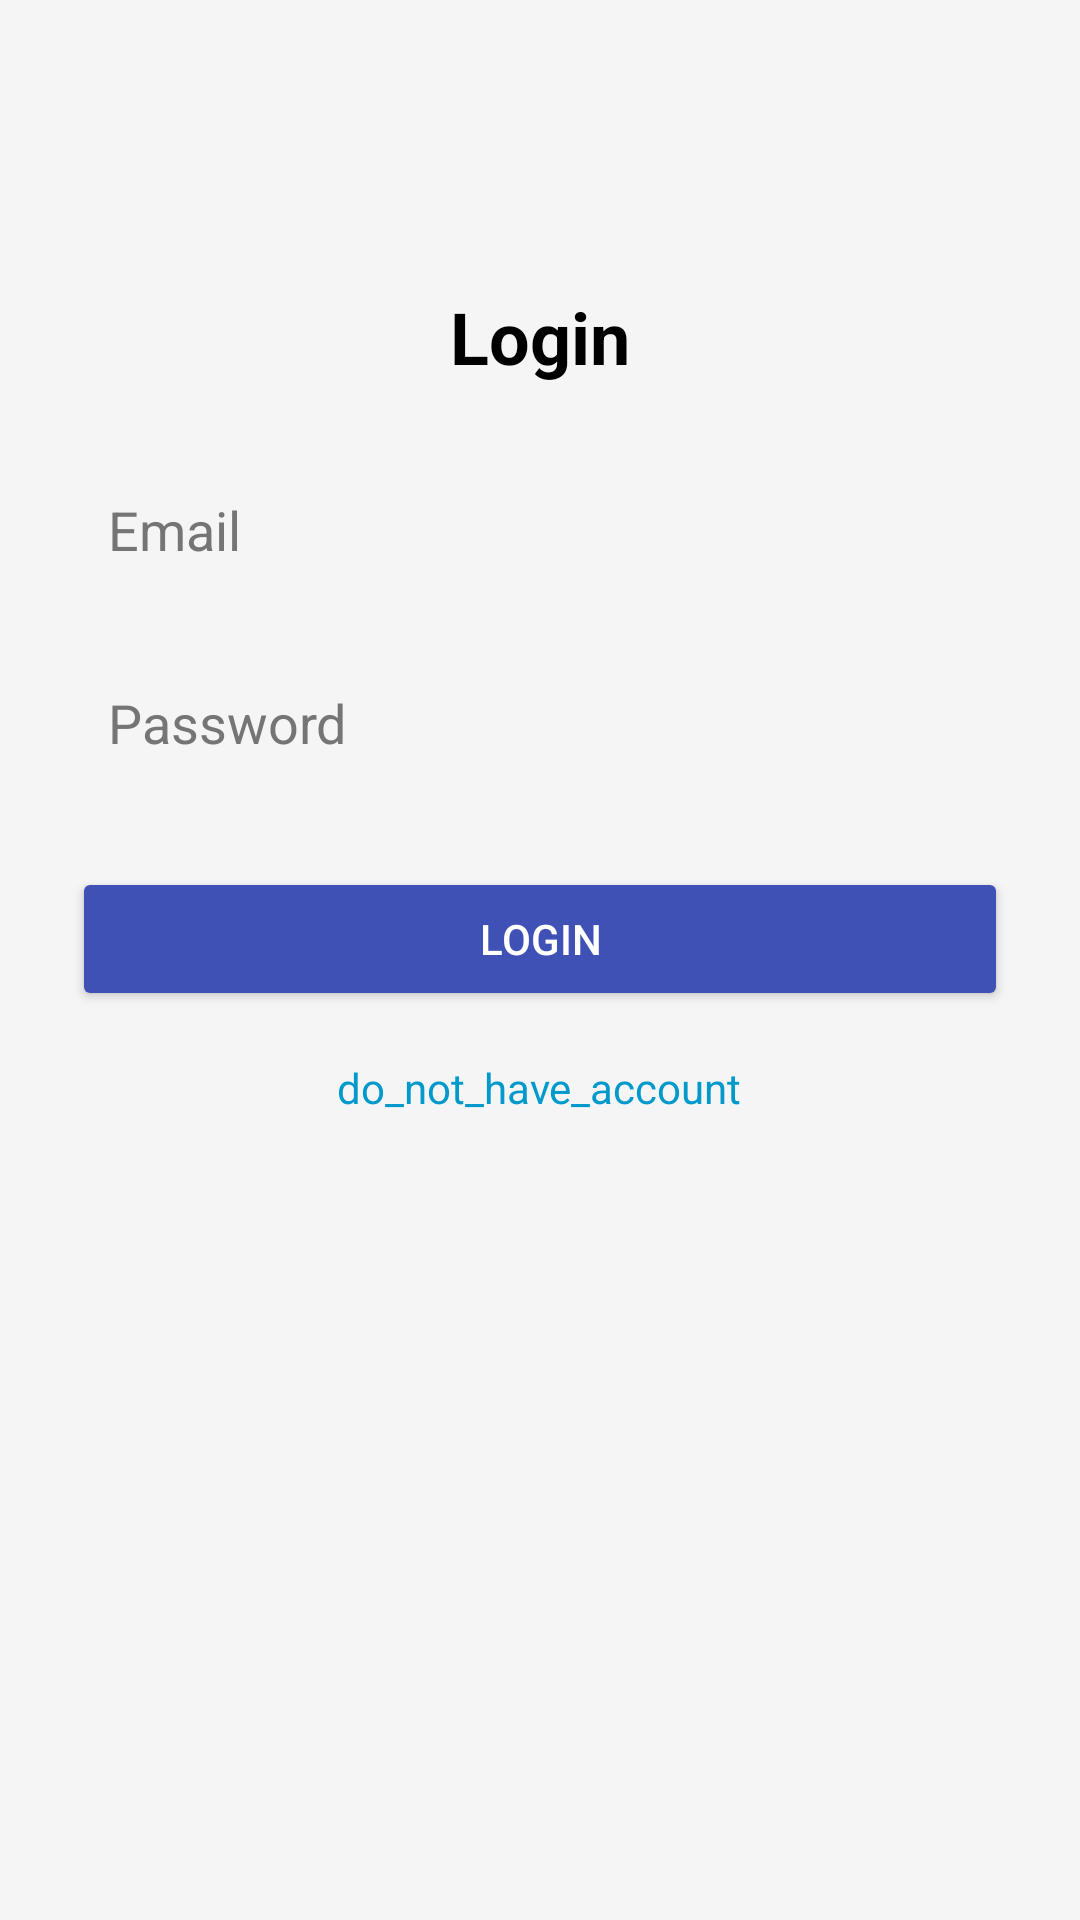

Produce the Android XML layout that renders to this screen, including the resource entries it uses.
<!-- AndroidManifest.xml: activity theme Theme.WeatherApp -->
<!-- res/layout/activity_login.xml -->
<ScrollView xmlns:android="http://schemas.android.com/apk/res/android"
    android:layout_width="match_parent"
    android:layout_height="match_parent"
    android:background="#F5F5F5">

    <LinearLayout
        android:padding="24dp"
        android:layout_marginTop="72dp"
        android:orientation="vertical"
        android:gravity="center"
        android:layout_width="match_parent"
        android:layout_height="wrap_content">

        <TextView
            android:text="@string/login"
            android:textSize="24sp"
            android:textStyle="bold"
            android:textColor="#000000"
            android:layout_gravity="center"
            android:layout_marginBottom="24dp"
            android:layout_width="wrap_content"
            android:layout_height="wrap_content" />

        <EditText
            android:id="@+id/etEmail"
            android:hint="@string/email"
            android:inputType="textEmailAddress"
            android:background="@drawable/edittext_background"
            android:padding="12dp"
            android:elevation="2dp"
            android:layout_marginBottom="16dp"
            android:textColor="#212121"
            android:textColorHint="#757575"
            android:layout_width="match_parent"
            android:layout_height="wrap_content" />

        <EditText
            android:id="@+id/etPassword"
            android:hint="@string/password"
            android:inputType="textPassword"
            android:background="@drawable/edittext_background"
            android:padding="12dp"
            android:elevation="2dp"
            android:layout_marginBottom="24dp"
            android:textColor="#212121"
            android:textColorHint="#757575"
            android:layout_width="match_parent"
            android:layout_height="wrap_content" />

        <Button
            android:id="@+id/btnLogin"
            android:text="@string/login"
            android:backgroundTint="#3F51B5"
            android:textColor="#FFFFFF"
            android:layout_marginBottom="16dp"
            android:layout_width="match_parent"
            android:layout_height="wrap_content" />

        <TextView
            android:id="@+id/tvGoToRegister"
            android:text="@string/do_not_have_account"
            android:textSize="14sp"
            android:textColor="@android:color/holo_blue_dark"
            android:layout_gravity="center"
            android:layout_width="wrap_content"
            android:layout_height="wrap_content" />
    </LinearLayout>
</ScrollView>
<!-- resources referenced by this layout -->
<resources>
  <!-- drawable edittext_background (drawable) -->
  <?xml version="1.0" encoding="utf-8"?>
  <selector xmlns:android="http://schemas.android.com/apk/res/android">
  
      <shape xmlns:android="http://schemas.android.com/apk/res/android"
          android:shape="rectangle">
          <solid android:color="#FFFFFF" />
          <corners android:radius="12dp" />
          <stroke android:width="1dp" android:color="#DDDDDD" />
          <padding android:left="10dp" android:right="10dp" />
      </shape>
  </selector>
  <string name="do_not_have_account">do_not_have_account</string>
  <string name="email">Email</string>
  <string name="login">Login</string>
  <string name="password">Password</string>
  <style name="Theme.WeatherApp" parent="Theme.MaterialComponents.DayNight.DarkActionBar">
          <item name="colorPrimary">#6200EE</item>
          <item name="colorPrimaryVariant">#3700B3</item>
          <item name="colorOnPrimary">#FFFFFF</item>
          <item name="colorSecondary">#03DAC6</item>
          <item name="colorOnSecondary">#000000</item>
          <item name="android:forceDarkAllowed" tools:targetApi="q">true</item>
      </style>
</resources>
